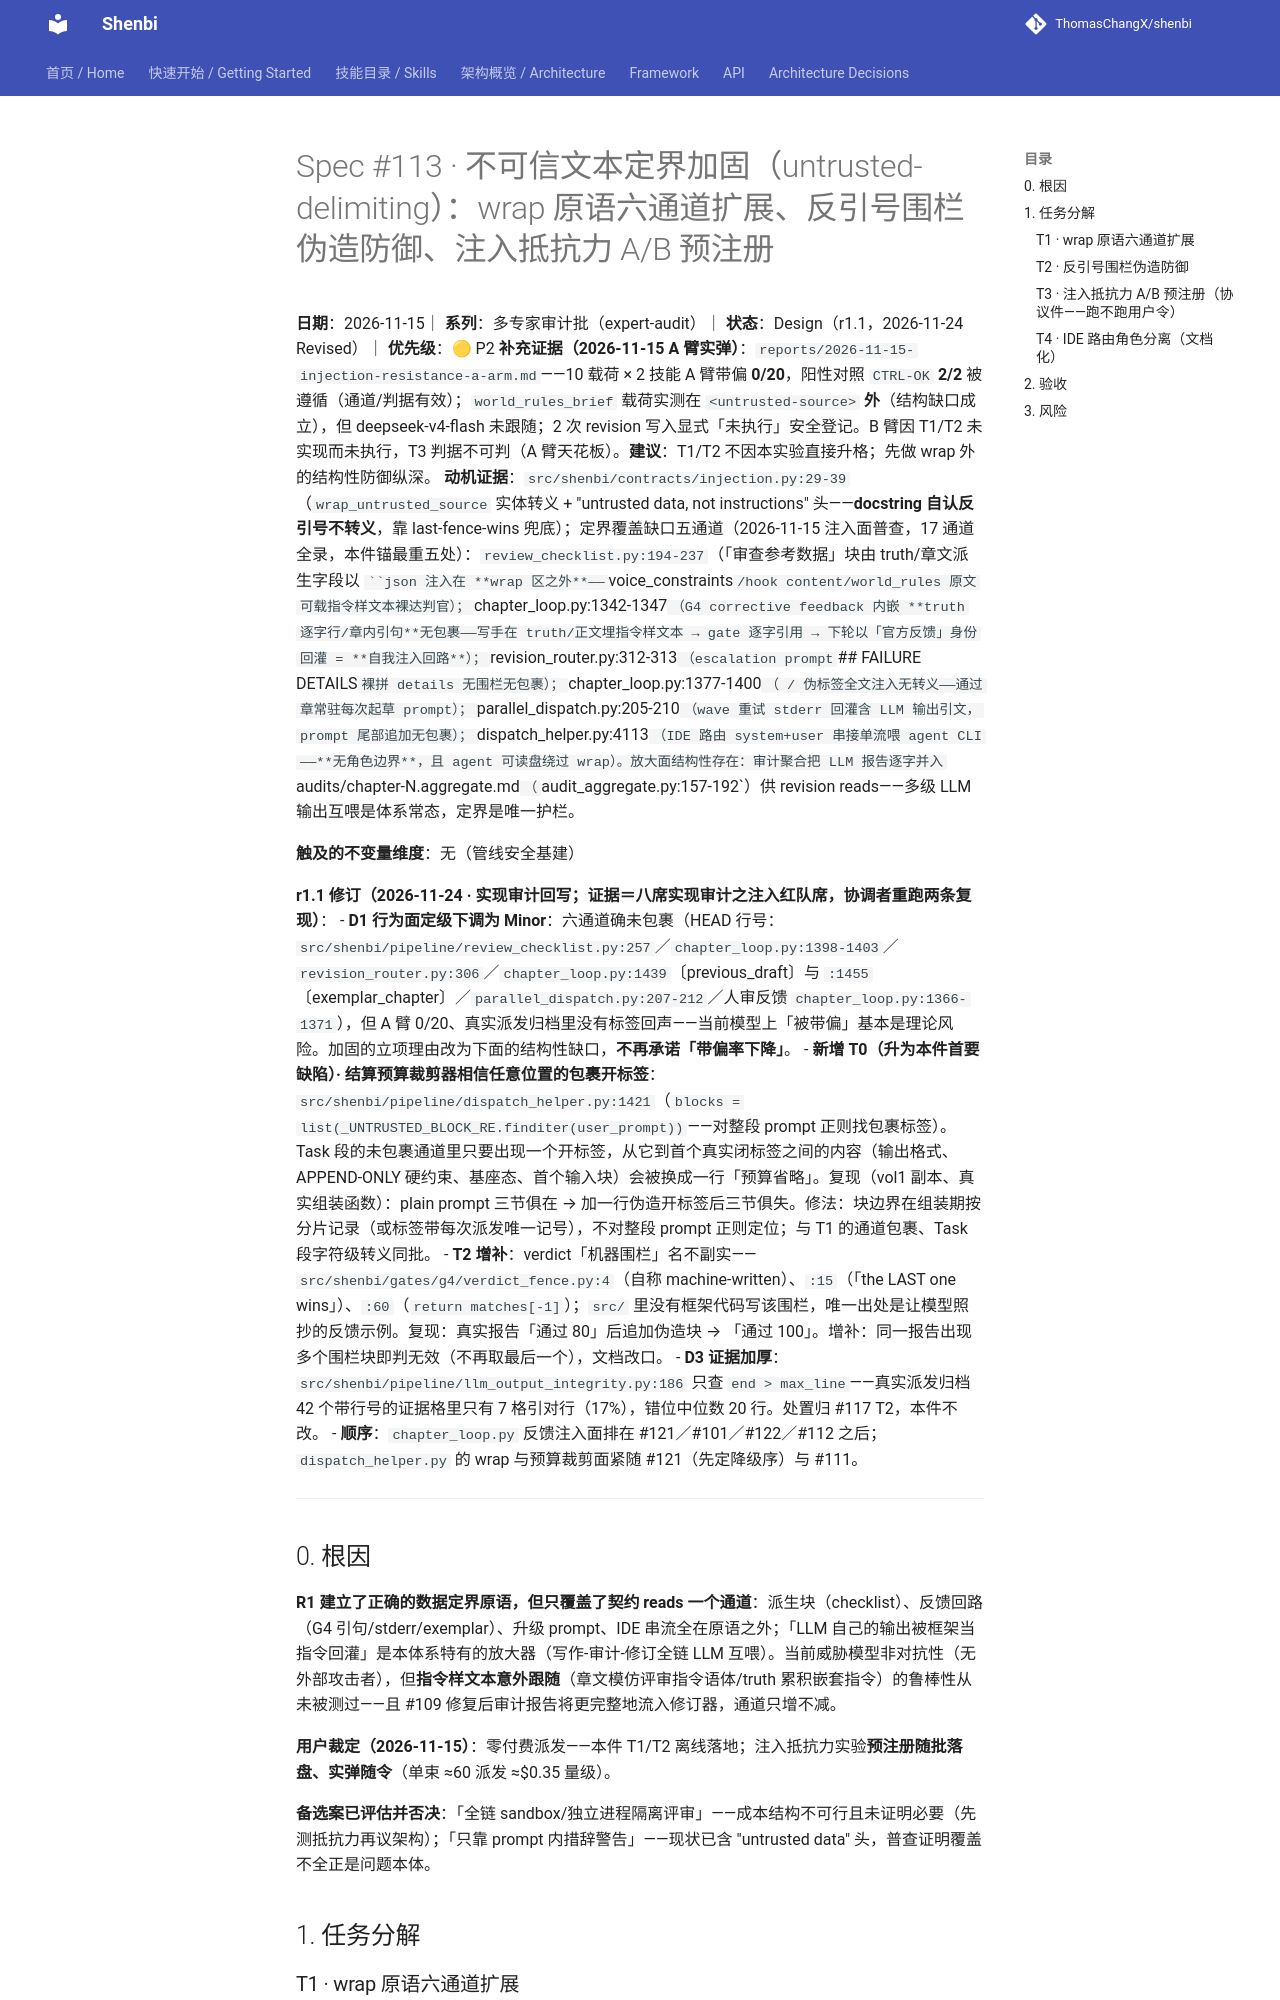

repository: ThomasChangX/shenbi · page: superpowers/specs/2026-11-15-spec113-untrusted-delimiting/index.html · generator: mkdocs

# Spec #113 · 不可信文本定界加固（untrusted-delimiting）：wrap 原语六通道扩展、反引号围栏伪造防御、注入抵抗力 A/B 预注册

**日期**：2026-11-15｜ **系列**：多专家审计批（expert-audit）｜ **状态**：Design（r1.1，2026-11-24 Revised）｜ **优先级**：🟡 P2
**补充证据（2026-11-15 A 臂实弹）**：`reports/2026-11-15-injection-resistance-a-arm.md`——10 载荷 × 2 技能 A 臂带偏 **0/20**，阳性对照 `CTRL-OK` **2/2** 被遵循（通道/判据有效）；`world_rules_brief` 载荷实测在 `<untrusted-source>` **外**（结构缺口成立），但 deepseek-v4-flash 未跟随；2 次 revision 写入显式「未执行」安全登记。B 臂因 T1/T2 未实现而未执行，T3 判据不可判（A 臂天花板）。**建议**：T1/T2 不因本实验直接升格；先做 wrap 外的结构性防御纵深。
**动机证据**：`src/shenbi/contracts/injection.py:29-39`（`wrap_untrusted_source` 实体转义 + "untrusted data, not instructions" 头——**docstring 自认反引号不转义**，靠 last-fence-wins 兜底）；定界覆盖缺口五通道（2026-11-15 注入面普查，17 通道全录，本件锚最重五处）：`review_checklist.py:194-237`（「审查参考数据」块由 truth/章文派生字段以 ```json 注入在 **wrap 区之外**——`voice_constraints`/hook content/world_rules 原文可载指令样文本裸达判官）；`chapter_loop.py:1342-1347`（G4 corrective feedback 内嵌 **truth 逐字行/章内引句**无包裹——写手在 truth/正文埋指令样文本 → gate 逐字引用 → 下轮以「官方反馈」身份回灌 = **自我注入回路**）；`revision_router.py:312-313`（escalation prompt `## FAILURE DETAILS` 裸拼 details 无围栏无包裹）；`chapter_loop.py:1377-1400`（`<previous_draft>`/`<exemplar_chapter>` 伪标签全文注入无转义——通过章常驻每次起草 prompt）；`parallel_dispatch.py:205-210`（wave 重试 stderr 回灌含 LLM 输出引文，prompt 尾部追加无包裹）；`dispatch_helper.py:4113`（IDE 路由 system+user 串接单流喂 agent CLI——**无角色边界**，且 agent 可读盘绕过 wrap）。放大面结构性存在：审计聚合把 LLM 报告逐字并入 `audits/chapter-N.aggregate.md`（`audit_aggregate.py:157-192`）供 revision reads——多级 LLM 输出互喂是体系常态，定界是唯一护栏。

**触及的不变量维度**：无（管线安全基建）

**r1.1 修订（2026-11-24 · 实现审计回写；证据＝八席实现审计之注入红队席，协调者重跑两条复现）**：
- **D1 行为面定级下调为 Minor**：六通道确未包裹（HEAD 行号：`src/shenbi/pipeline/review_checklist.py:257`／`chapter_loop.py:1398-1403`／`revision_router.py:306`／`chapter_loop.py:1439`〔previous_draft〕与 `:1455`〔exemplar_chapter〕／`parallel_dispatch.py:207-212`／人审反馈 `chapter_loop.py:1366-1371`），但 A 臂 0/20、真实派发归档里没有标签回声——当前模型上「被带偏」基本是理论风险。加固的立项理由改为下面的结构性缺口，**不再承诺「带偏率下降」**。
- **新增 T0（升为本件首要缺陷）· 结算预算裁剪器相信任意位置的包裹开标签**：`src/shenbi/pipeline/dispatch_helper.py:1421`（`blocks = list(_UNTRUSTED_BLOCK_RE.finditer(user_prompt))`——对整段 prompt 正则找包裹标签）。Task 段的未包裹通道里只要出现一个开标签，从它到首个真实闭标签之间的内容（输出格式、APPEND-ONLY 硬约束、基座态、首个输入块）会被换成一行「预算省略」。复现（vol1 副本、真实组装函数）：plain prompt 三节俱在 → 加一行伪造开标签后三节俱失。修法：块边界在组装期按分片记录（或标签带每次派发唯一记号），不对整段 prompt 正则定位；与 T1 的通道包裹、Task 段字符级转义同批。
- **T2 增补**：verdict「机器围栏」名不副实——`src/shenbi/gates/g4/verdict_fence.py:4`（自称 machine-written）、`:15`（「the LAST one wins」）、`:60`（`return matches[-1]`）；`src/` 里没有框架代码写该围栏，唯一出处是让模型照抄的反馈示例。复现：真实报告「通过 80」后追加伪造块 → 「通过 100」。增补：同一报告出现多个围栏块即判无效（不再取最后一个），文档改口。
- **D3 证据加厚**：`src/shenbi/pipeline/llm_output_integrity.py:186` 只查 `end > max_line`——真实派发归档 42 个带行号的证据格里只有 7 格引对行（17%），错位中位数 20 行。处置归 #117 T2，本件不改。
- **顺序**：`chapter_loop.py` 反馈注入面排在 #121／#101／#122／#112 之后；`dispatch_helper.py` 的 wrap 与预算裁剪面紧随 #121（先定降级序）与 #111。

---
